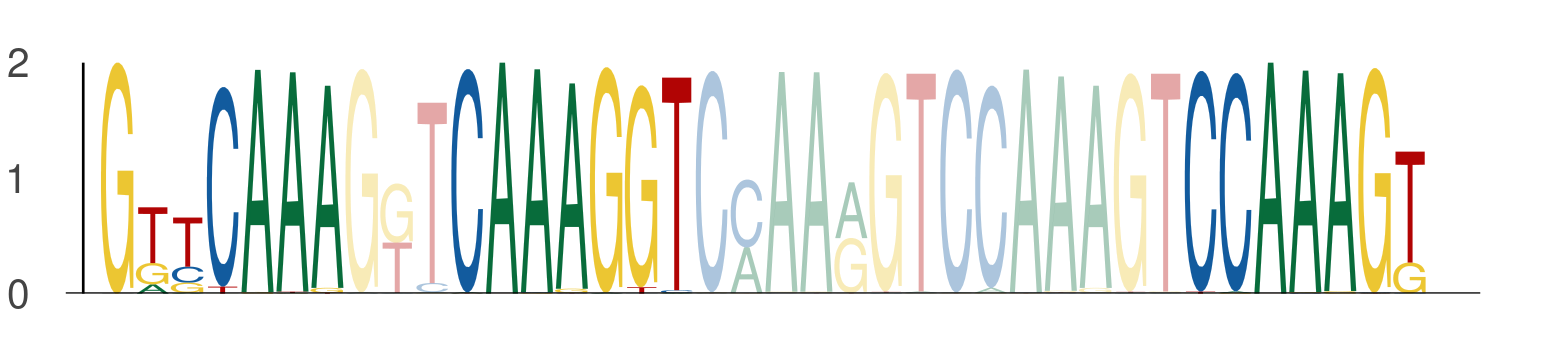

Values plotted in this chart, from the file beside it:
seq_index, start_position, end_position, is_reversed_complement
1089, 62, 69, 0
1089, 72, 79, 0
1089, 93, 100, 0
1822, 55, 62, 0
1822, 65, 72, 0
1822, 86, 93, 0
3718, 55, 62, 0
3718, 65, 72, 0
3718, 86, 93, 0
3718, 62, 69, 0
3718, 72, 79, 0
3718, 93, 100, 0
1049, 62, 69, 0
1049, 72, 79, 0
1049, 93, 100, 0
1170, 55, 62, 0
1170, 65, 72, 0
1170, 86, 93, 0
1170, 62, 69, 0
1170, 72, 79, 0
1170, 93, 100, 0
2449, 55, 62, 0
2449, 65, 72, 0
2449, 86, 93, 0
2745, 55, 62, 0
2745, 65, 72, 0
2745, 86, 93, 0
3942, 55, 62, 0
3942, 65, 72, 0
3942, 86, 93, 0
3942, 62, 69, 0
3942, 72, 79, 0
3942, 93, 100, 0
2782, 62, 69, 0
2782, 72, 79, 0
2782, 93, 100, 0
5034, 62, 69, 0
5034, 72, 79, 0
5034, 93, 100, 0
1051, 55, 62, 0
1051, 65, 72, 0
1051, 86, 93, 0
4271, 55, 62, 0
4271, 65, 72, 0
4271, 86, 93, 0
4271, 62, 69, 0
4271, 72, 79, 0
4271, 93, 100, 0
5584, 55, 62, 0
5584, 65, 72, 0
5584, 86, 93, 0
5584, 62, 69, 0
5584, 72, 79, 0
5584, 93, 100, 0
936, 55, 62, 0
936, 65, 72, 0
936, 86, 93, 0
4671, 55, 62, 0
4671, 65, 72, 0
4671, 86, 93, 0
... 1,995 more rows
